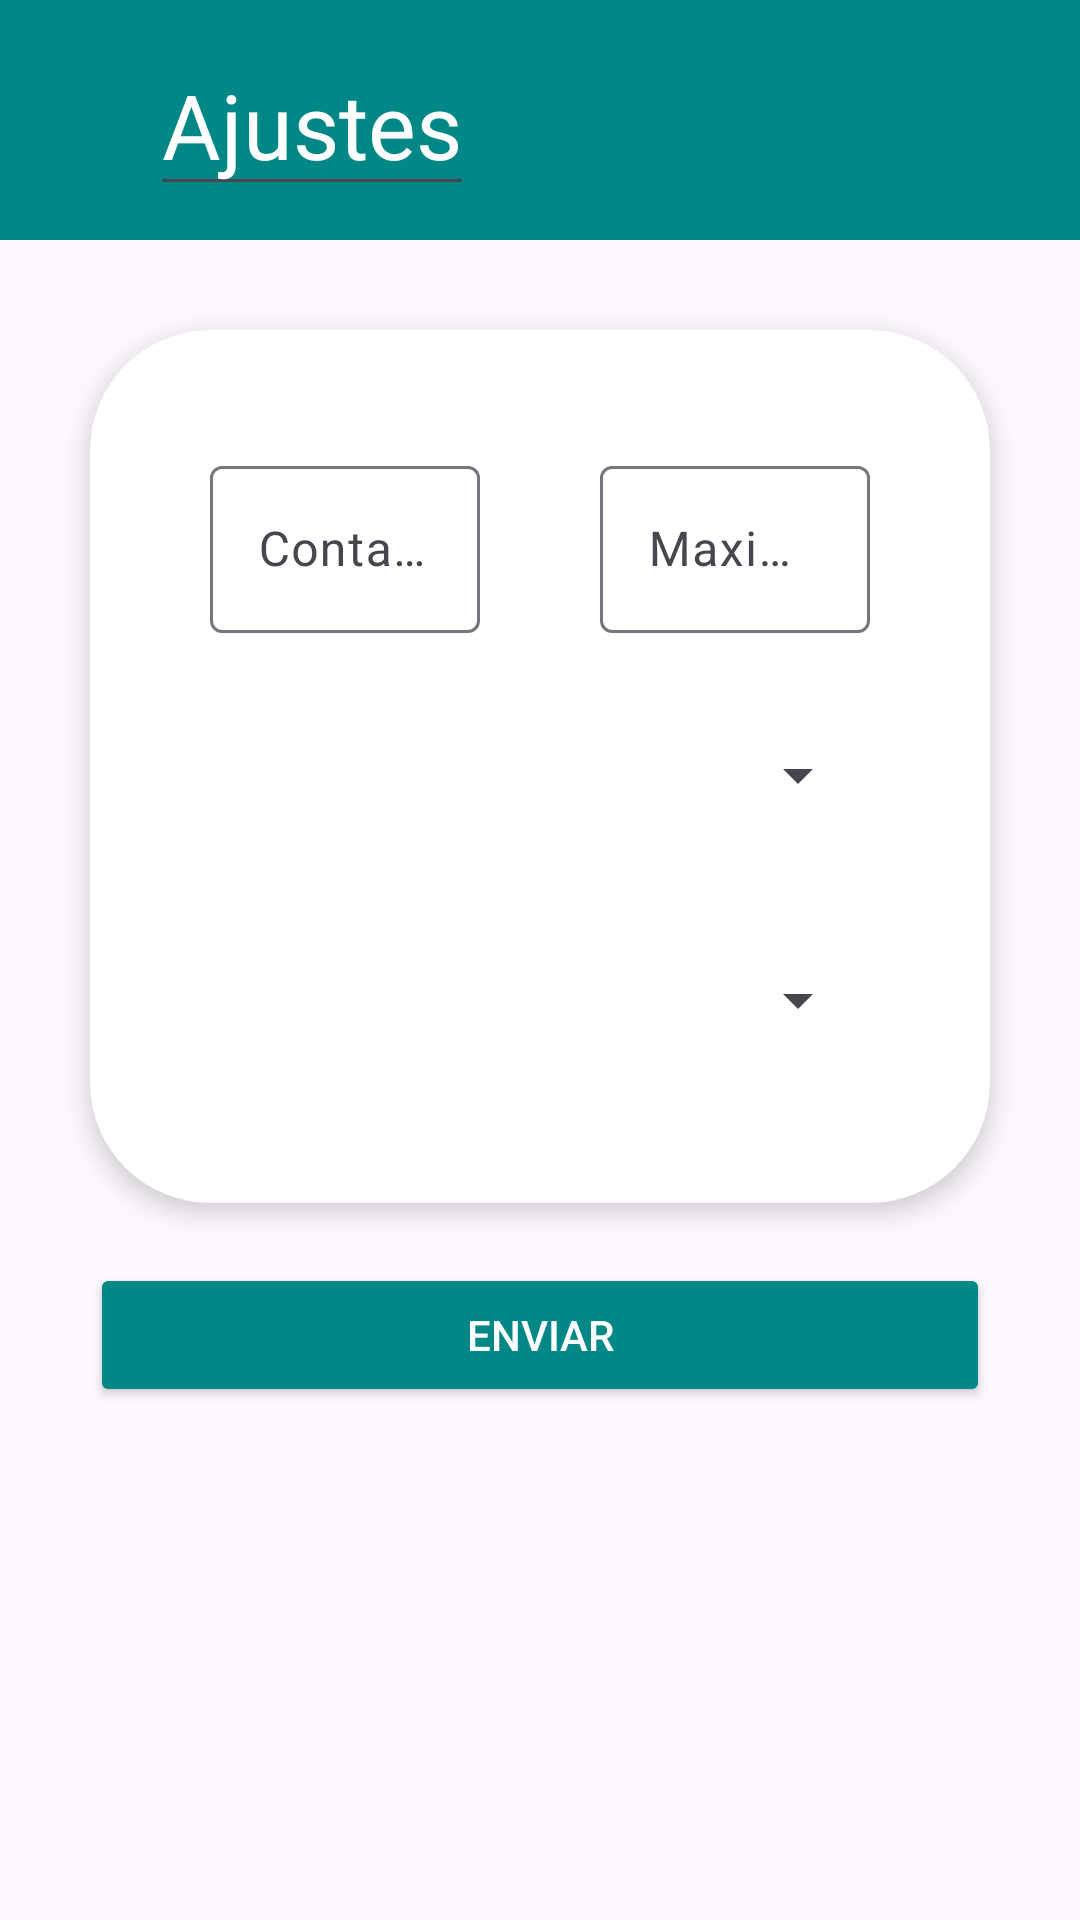

Layout XML and referenced resources for this Android screen:
<!-- AndroidManifest.xml: application theme Theme.PM_Practica1 -->
<!-- res/layout/activity_calcula_tron_ajustes.xml -->
<?xml version="1.0" encoding="utf-8"?>
<androidx.constraintlayout.widget.ConstraintLayout xmlns:android="http://schemas.android.com/apk/res/android"
    xmlns:app="http://schemas.android.com/apk/res-auto"
    xmlns:tools="http://schemas.android.com/tools"
    android:id="@+id/main"
    android:layout_width="match_parent"
    android:layout_height="match_parent"
    tools:context=".calcula_tron_ajustes">

    <ScrollView
        android:id="@+id/scroll"
        android:layout_width="match_parent"
        android:layout_height="match_parent"
        app:layout_constraintEnd_toEndOf="parent"
        app:layout_constraintStart_toStartOf="parent"
        app:layout_constraintTop_toTopOf="parent">

        <androidx.constraintlayout.widget.ConstraintLayout
            android:layout_width="match_parent"
            android:layout_height="wrap_content"
            android:paddingBottom="50dp">

            <androidx.constraintlayout.widget.ConstraintLayout
                android:id="@+id/barraSuperior"
                android:layout_width="match_parent"
                android:layout_height="80dp"
                android:background="@color/design_default_color_secondary_variant"
                app:layout_constraintEnd_toStartOf="@id/formulario"
                app:layout_constraintStart_toStartOf="parent"
                app:layout_constraintTop_toTopOf="parent">

                <ImageView
                    android:id="@+id/iconoSup"
                    android:layout_width="30dp"
                    android:layout_height="30dp"
                    android:src="@drawable/baseline_arrow_back_ios_new_24"
                    app:layout_constraintBottom_toBottomOf="parent"
                    app:layout_constraintStart_toStartOf="parent"
                    app:layout_constraintTop_toTopOf="parent"
                    android:layout_marginStart="10dp">

                </ImageView>

                <EditText
                    android:id="@+id/tituloanadir"
                    android:layout_width="wrap_content"
                    android:layout_height="wrap_content"
                    android:layout_marginStart="10dp"
                    android:text="Ajustes"
                    android:textColor="@color/white"
                    android:textSize="30dp"
                    app:layout_constraintBottom_toBottomOf="parent"
                    app:layout_constraintStart_toEndOf="@id/iconoSup"
                    app:layout_constraintTop_toTopOf="parent">

                </EditText>

            </androidx.constraintlayout.widget.ConstraintLayout>

            <androidx.cardview.widget.CardView
                android:id="@+id/formulario"
                android:layout_width="match_parent"
                android:layout_height="match_parent"
                android:layout_margin="30dp"
                app:cardCornerRadius="40dp"
                app:cardElevation="5dp"
                app:layout_constraintEnd_toEndOf="parent"
                app:layout_constraintStart_toStartOf="parent"
                app:layout_constraintTop_toBottomOf="@+id/barraSuperior">

                <androidx.constraintlayout.widget.ConstraintLayout
                    android:layout_width="match_parent"
                    android:layout_height="match_parent"
                    android:layout_margin="20dp">


                    <com.google.android.material.textfield.TextInputLayout
                        android:id="@+id/layoutCuenta"
                        android:layout_width="0dp"
                        android:layout_height="wrap_content"
                        android:layout_margin="20dp"
                        android:hint="Contador"
                        app:layout_constraintEnd_toStartOf="@+id/valorMaxLayout"
                        app:layout_constraintStart_toStartOf="parent"
                        app:layout_constraintTop_toTopOf="parent">

                        <EditText
                            android:id="@+id/duracion"
                            android:layout_width="match_parent"
                            android:layout_height="match_parent"
                            android:inputType="number">

                        </EditText>

                    </com.google.android.material.textfield.TextInputLayout>

                    <com.google.android.material.textfield.TextInputLayout
                        android:id="@+id/valorMaxLayout"
                        android:layout_width="0dp"
                        android:layout_height="wrap_content"
                        android:layout_margin="20dp"
                        app:layout_constraintEnd_toEndOf="parent"
                        app:layout_constraintStart_toEndOf="@+id/layoutCuenta"
                        app:layout_constraintTop_toTopOf="parent">

                        <EditText
                            android:id="@+id/valorMax"
                            android:layout_width="match_parent"
                            android:layout_height="match_parent"
                            android:hint="Maximo"
                            android:inputType="number"
                            app:errorEnabled="true">
                        </EditText>
                    </com.google.android.material.textfield.TextInputLayout>

                    <Spinner
                        android:id="@+id/bloque1"
                        android:layout_width="match_parent"
                        android:layout_height="55dp"
                        android:layout_margin="20dp"
                        app:layout_constraintEnd_toEndOf="parent"
                        app:layout_constraintStart_toStartOf="parent"
                        app:layout_constraintTop_toBottomOf="@+id/layoutCuenta">

                    </Spinner>

                    <Spinner
                        android:id="@+id/bloque2"
                        android:layout_width="match_parent"
                        android:layout_height="55dp"
                        android:layout_margin="20dp"
                        app:layout_constraintBottom_toBottomOf="parent"
                        app:layout_constraintEnd_toEndOf="parent"
                        app:layout_constraintStart_toStartOf="parent"
                        app:layout_constraintTop_toBottomOf="@+id/bloque1">
                    </Spinner>
                </androidx.constraintlayout.widget.ConstraintLayout>

            </androidx.cardview.widget.CardView>

            <androidx.appcompat.widget.AppCompatButton
                android:layout_width="match_parent"
                android:layout_height="wrap_content"
                android:layout_marginHorizontal="30dp"
                android:backgroundTint="@color/design_default_color_secondary_variant"
                android:text="ENVIAR"
                android:textColor="@color/white"
                app:layout_constraintBottom_toBottomOf="parent"
                app:layout_constraintEnd_toEndOf="parent"
                app:layout_constraintStart_toStartOf="parent"
                app:layout_constraintTop_toBottomOf="@+id/formulario"
                android:layout_marginTop="20dp">

            </androidx.appcompat.widget.AppCompatButton>
        </androidx.constraintlayout.widget.ConstraintLayout>
    </ScrollView>

</androidx.constraintlayout.widget.ConstraintLayout>
<!-- resources referenced by this layout -->
<resources>
  <style name="Theme.PM_Practica1" parent="Base.Theme.PM_Practica1" />
  <style name="Base.Theme.PM_Practica1" parent="Theme.Material3.DayNight.NoActionBar">
          
          
      </style>
  <!-- not gathered from this repository: default colours our renderer supplied (Android Studio template values) -->
  <color name="white">#FFFFFFFF</color>
</resources>
